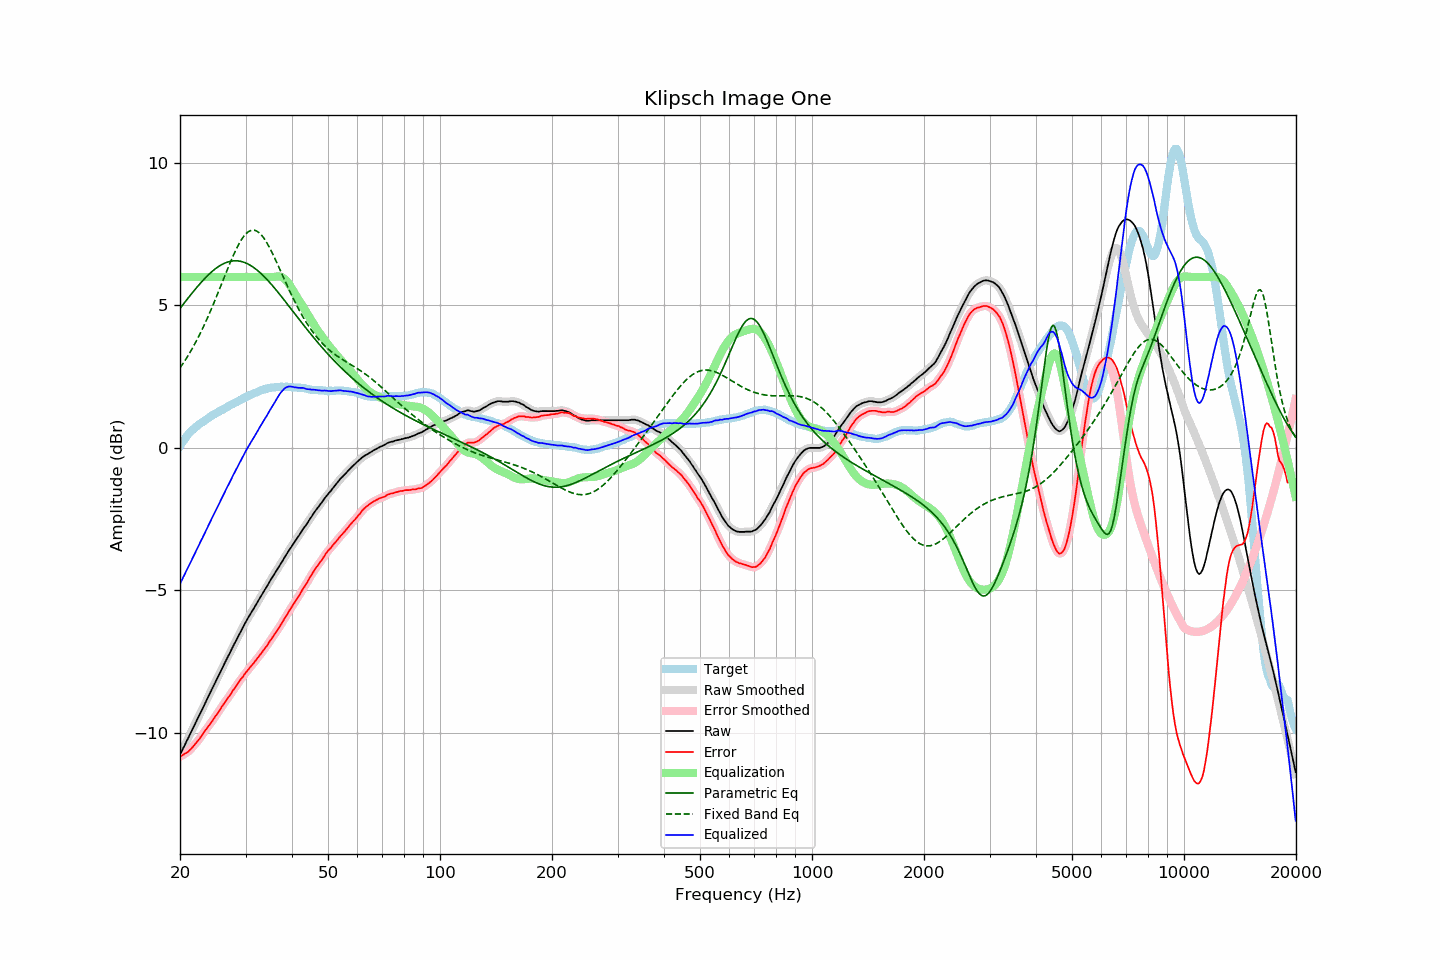

The file beside this chart, header and first rows:
frequency, raw, error, smoothed, error_smoothed, equalization, parametric_eq, fixed_band_eq, equalized_raw, equalized_smoothed, target
20.00, -10.77, -10.84, -10.77, -10.84, 6.00, 4.90, 2.81, -4.77, -4.77, 0.07
20.20, -10.66, -10.82, -10.66, -10.81, 6.00, 4.97, 2.89, -4.66, -4.66, 0.16
20.40, -10.54, -10.77, -10.54, -10.78, 6.00, 5.04, 2.97, -4.54, -4.54, 0.24
20.61, -10.43, -10.74, -10.43, -10.74, 6.00, 5.11, 3.06, -4.43, -4.43, 0.30
20.81, -10.31, -10.70, -10.31, -10.70, 6.00, 5.19, 3.14, -4.31, -4.31, 0.40
21.02, -10.20, -10.67, -10.20, -10.67, 6.00, 5.26, 3.24, -4.20, -4.20, 0.47
21.23, -10.08, -10.61, -10.08, -10.62, 6.00, 5.33, 3.33, -4.08, -4.08, 0.53
21.44, -9.97, -10.56, -9.97, -10.56, 6.00, 5.40, 3.43, -3.97, -3.97, 0.59
21.66, -9.85, -10.49, -9.85, -10.50, 6.00, 5.47, 3.53, -3.85, -3.85, 0.64
21.87, -9.74, -10.43, -9.74, -10.43, 6.00, 5.54, 3.63, -3.74, -3.74, 0.69
22.09, -9.62, -10.36, -9.62, -10.36, 6.00, 5.60, 3.73, -3.62, -3.62, 0.74
22.31, -9.50, -10.29, -9.50, -10.29, 6.00, 5.67, 3.84, -3.50, -3.50, 0.79
22.54, -9.39, -10.22, -9.39, -10.22, 6.00, 5.74, 3.95, -3.39, -3.39, 0.83
22.76, -9.27, -10.14, -9.27, -10.14, 6.00, 5.80, 4.07, -3.27, -3.27, 0.87
22.99, -9.16, -10.06, -9.16, -10.06, 6.00, 5.86, 4.18, -3.16, -3.16, 0.90
23.22, -9.04, -9.98, -9.04, -9.98, 6.00, 5.92, 4.30, -3.04, -3.04, 0.94
23.45, -8.92, -9.90, -8.92, -9.90, 6.00, 5.98, 4.43, -2.92, -2.92, 0.98
23.69, -8.80, -9.82, -8.80, -9.82, 6.00, 6.04, 4.55, -2.80, -2.80, 1.02
23.92, -8.69, -9.75, -8.69, -9.75, 6.00, 6.09, 4.68, -2.69, -2.69, 1.06
24.16, -8.57, -9.68, -8.57, -9.68, 6.00, 6.15, 4.81, -2.57, -2.57, 1.11
24.40, -8.46, -9.60, -8.46, -9.60, 6.00, 6.20, 4.94, -2.46, -2.46, 1.14
24.65, -8.34, -9.51, -8.34, -9.51, 6.00, 6.24, 5.08, -2.34, -2.34, 1.17
24.89, -8.23, -9.43, -8.23, -9.43, 6.00, 6.29, 5.21, -2.23, -2.23, 1.20
25.14, -8.11, -9.35, -8.11, -9.35, 6.00, 6.33, 5.35, -2.11, -2.11, 1.24
25.39, -8.00, -9.27, -8.00, -9.27, 6.00, 6.37, 5.49, -2.00, -2.00, 1.27
25.65, -7.88, -9.19, -7.88, -9.18, 6.00, 6.40, 5.63, -1.88, -1.88, 1.31
25.91, -7.76, -9.09, -7.76, -9.09, 6.00, 6.44, 5.78, -1.76, -1.76, 1.33
26.16, -7.65, -9.00, -7.65, -9.01, 6.00, 6.47, 5.92, -1.65, -1.65, 1.36
26.43, -7.53, -8.93, -7.53, -8.92, 6.00, 6.49, 6.06, -1.53, -1.53, 1.39
26.69, -7.42, -8.84, -7.42, -8.85, 6.00, 6.51, 6.20, -1.42, -1.42, 1.42
26.96, -7.31, -8.76, -7.31, -8.77, 6.00, 6.53, 6.34, -1.31, -1.31, 1.45
27.23, -7.20, -8.69, -7.20, -8.69, 6.00, 6.55, 6.47, -1.20, -1.20, 1.49
27.50, -7.08, -8.60, -7.08, -8.60, 6.00, 6.56, 6.61, -1.08, -1.08, 1.52
27.77, -6.97, -8.51, -6.97, -8.52, 6.00, 6.57, 6.74, -0.97, -0.97, 1.54
28.05, -6.86, -8.44, -6.86, -8.43, 6.00, 6.57, 6.86, -0.86, -0.86, 1.58
28.33, -6.75, -8.35, -6.75, -8.35, 6.00, 6.57, 6.98, -0.75, -0.75, 1.60
28.62, -6.64, -8.27, -6.64, -8.27, 6.00, 6.56, 7.09, -0.64, -0.64, 1.63
28.90, -6.53, -8.20, -6.53, -8.19, 6.00, 6.56, 7.19, -0.53, -0.53, 1.67
29.19, -6.42, -8.11, -6.42, -8.12, 6.00, 6.55, 7.29, -0.42, -0.42, 1.69
29.48, -6.31, -8.05, -6.31, -8.04, 6.00, 6.53, 7.38, -0.31, -0.31, 1.74
29.78, -6.20, -7.96, -6.20, -7.96, 6.00, 6.51, 7.45, -0.20, -0.20, 1.76
30.08, -6.10, -7.89, -6.10, -7.89, 6.00, 6.49, 7.51, -0.10, -0.10, 1.78
30.38, -6.00, -7.81, -6.00, -7.81, 6.00, 6.46, 7.57, -0.00, -0.00, 1.81
30.68, -5.91, -7.75, -5.91, -7.75, 6.00, 6.43, 7.60, 0.09, 0.09, 1.84
30.99, -5.81, -7.67, -5.81, -7.68, 6.00, 6.40, 7.63, 0.19, 0.19, 1.86
31.30, -5.72, -7.61, -5.72, -7.61, 6.00, 6.36, 7.64, 0.28, 0.28, 1.89
31.61, -5.63, -7.55, -5.63, -7.54, 6.00, 6.33, 7.64, 0.37, 0.37, 1.92
31.93, -5.53, -7.47, -5.53, -7.47, 6.00, 6.28, 7.63, 0.47, 0.47, 1.94
32.24, -5.44, -7.40, -5.44, -7.40, 6.00, 6.24, 7.60, 0.56, 0.56, 1.96
32.57, -5.34, -7.33, -5.34, -7.32, 6.00, 6.19, 7.56, 0.66, 0.66, 1.98
32.89, -5.24, -7.25, -5.24, -7.25, 6.00, 6.14, 7.51, 0.76, 0.76, 2.01
33.22, -5.15, -7.18, -5.15, -7.18, 6.00, 6.09, 7.45, 0.85, 0.85, 2.03
33.55, -5.05, -7.10, -5.05, -7.10, 6.00, 6.03, 7.38, 0.95, 0.95, 2.05
33.89, -4.96, -7.02, -4.96, -7.03, 6.00, 5.98, 7.29, 1.04, 1.04, 2.06
34.23, -4.87, -6.96, -4.87, -6.95, 6.00, 5.92, 7.20, 1.13, 1.13, 2.09
34.57, -4.77, -6.86, -4.77, -6.87, 6.00, 5.86, 7.10, 1.23, 1.23, 2.09
34.92, -4.67, -6.77, -4.67, -6.78, 6.00, 5.79, 7.00, 1.33, 1.33, 2.10
35.27, -4.58, -6.70, -4.58, -6.69, 6.00, 5.73, 6.89, 1.42, 1.42, 2.12
35.62, -4.49, -6.61, -4.49, -6.61, 6.00, 5.66, 6.77, 1.51, 1.51, 2.12
35.97, -4.40, -6.53, -4.40, -6.53, 6.01, 5.60, 6.65, 1.61, 1.61, 2.13
... 635 more rows
